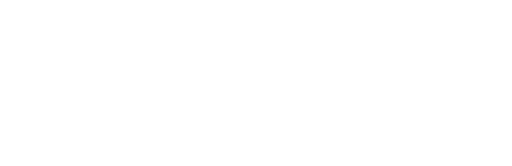
t = 0.00 s
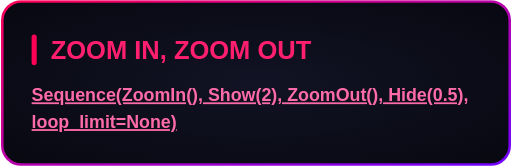
t = 0.60 s
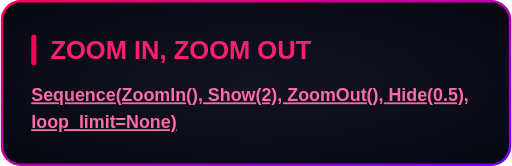
t = 1.30 s
t = 1.80 s: frame unchanged from t = 1.30 s, image omitted
t = 2.80 s: frame unchanged from t = 1.30 s, image omitted
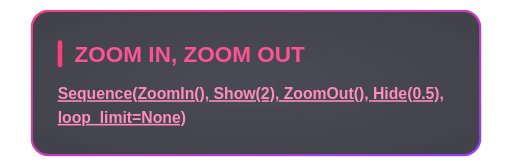
t = 3.40 s

The animated SVG that drew these frames (rendered in a browser with its animation timeline set to each time). Animation: 1 CSS @keyframes rule; one cycle of 4.10 s, repeats indefinitely.

<svg xmlns="http://www.w3.org/2000/svg" width="400" height="130" viewBox="0 0 400 130"><style>
@keyframes sequence-f37e4d6f {
0% { opacity: 0; transform: translate(0px, 0px) rotate(0deg) scale(0.5, 0.5); animation-timing-function: cubic-bezier(0.22, 1, 0.36, 1); } 19.512095% { opacity: 1; transform: translate(0px, 0px) rotate(0deg) scale(1, 1); } 19.512195% { opacity: 1; transform: translate(0px, 0px) rotate(0deg) scale(1, 1); animation-timing-function: linear; } 68.292583% { opacity: 1; transform: translate(0px, 0px) rotate(0deg) scale(1, 1); } 68.292683% { opacity: 1; transform: translate(0px, 0px) rotate(0deg) scale(1, 1); animation-timing-function: cubic-bezier(0.64, 0, 0.78, 0); } 87.804778% { opacity: 0; transform: translate(0px, 0px) rotate(0deg) scale(0.5, 0.5); } 87.804878% { opacity: 0; transform: translate(0px, 0px) rotate(0deg) scale(1, 1); animation-timing-function: linear; } 100% { opacity: 0; transform: translate(0px, 0px) rotate(0deg) scale(1, 1); }
}
.sequence-f37e4d6f {
  animation: sequence-f37e4d6f 4.1s linear 0s infinite both;
  transform-box: fill-box;
  transform-origin: center;
}
@media (prefers-reduced-motion: reduce) {
  .sequence-f37e4d6f { animation: none; }
}
</style><g transform="translate(0 0)"><g class="sequence-f37e4d6f"><defs><radialGradient id="background" cx="0.5" cy="0.5" r="0.7"><stop offset="0" stop-color="#121324"/><stop offset="1" stop-color="#080811"/></radialGradient><linearGradient id="border" x1="0" y1="0" x2="1" y2="1"><stop offset="0" stop-color="#FF0055"/><stop offset="1" stop-color="#7000FF"/></linearGradient></defs><rect x="1" y="1" width="398" height="128" rx="15" fill="url(#background)" stroke="none" stroke-width="2"/><rect x="1" y="1" width="398" height="128" rx="15" fill="none" stroke="url(#border)" stroke-width="2"/><g font-family="Arial, Helvetica, sans-serif"><rect x="24.0" y="27.0" width="4" height="24.0" rx="2" fill="#FF0055"/><text x="39.0" y="46.0" font-size="20" fill="#FF1F6E" font-weight="700">ZOOM IN, ZOOM OUT</text><text x="24.0" y="79.4" font-size="14" fill="#F2F2FF"><tspan fill="#FF6BA8" font-weight="700" text-decoration="underline">Sequence(ZoomIn(), Show(2), ZoomOut(), Hide(0.5),</tspan></text><text x="24.0" y="100.4" font-size="14" fill="#F2F2FF"><tspan fill="#FF6BA8" font-weight="700" text-decoration="underline">loop_limit=None)</tspan></text></g></g></g></svg>
